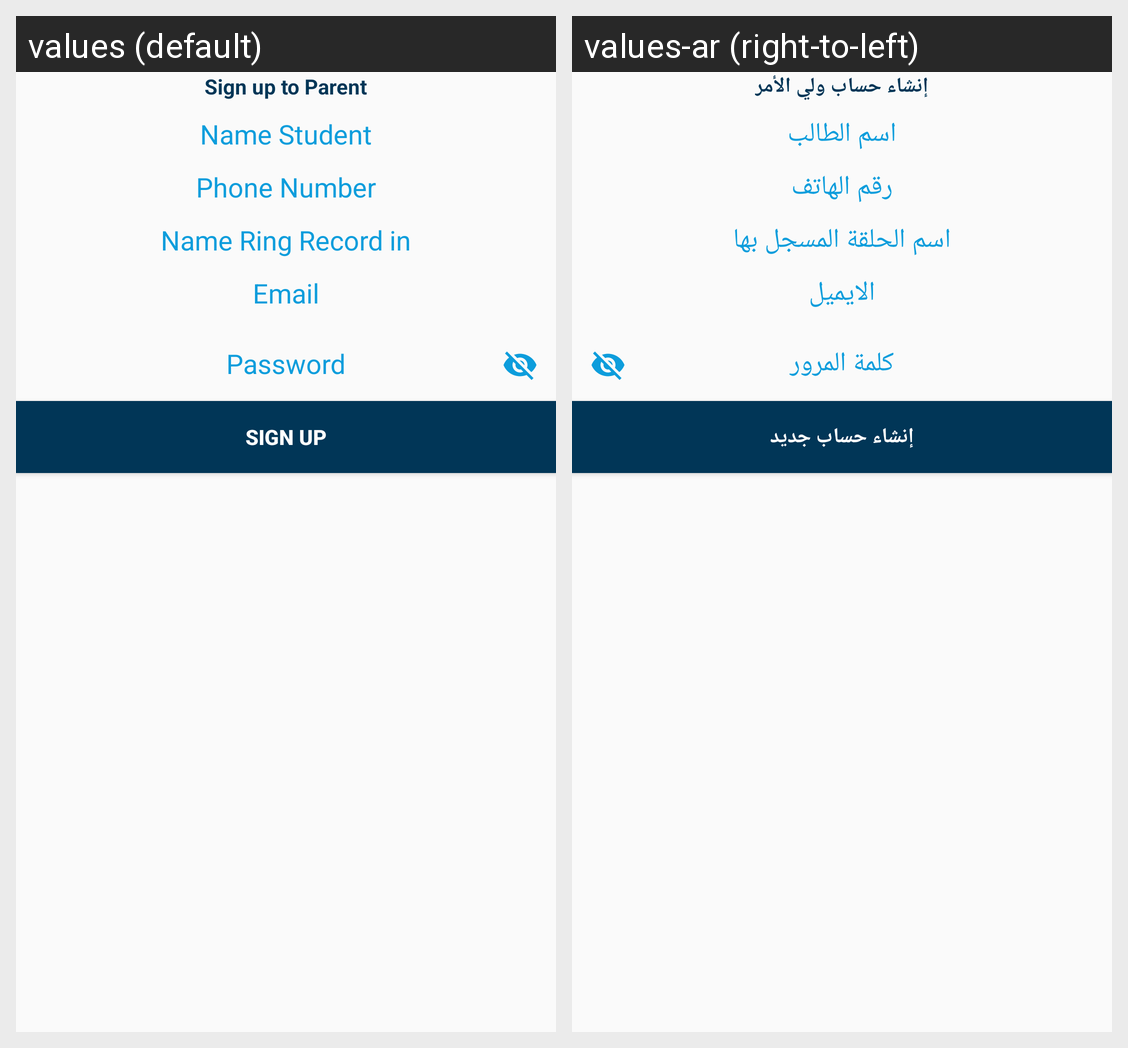

Here is an Android app screen in its default locale and in the app's own translations. Write out the translated-string differences for the strings that appear on this screen.
Android screen res/layout/activity_sign_up_student.xml rendered under 2 locales, left to right: values (default), values-ar (right-to-left). Device: Nexus 5 (rendered at 1080×1920; each locale shown at half size, 540×960, under a caption strip naming it); theme AppTheme.
Strings drawn on this screen, with the default value and each locale's value (text and hints the layout hard-codes, and strings that could not be matched under every locale, appear in the picture but are not listed):

sign_up_text
  values: Sign up to Parent
  values-ar: إنشاء حساب ولي الأمر

sign_up_name_student
  values: Name Student
  values-ar: اسم الطالب

sign_center_phone_number
  values: Phone Number
  values-ar: رقم الهاتف

sign_up_name_ring_record_in
  values: Name Ring Record in
  values-ar: اسم الحلقة المسجل بها

sign_center_email
  values: Email
  values-ar: الايميل

log_in_password
  values: Password
  values-ar: كلمة المرور

sign_up
  values: Sign up
  values-ar: إنشاء حساب جديد
